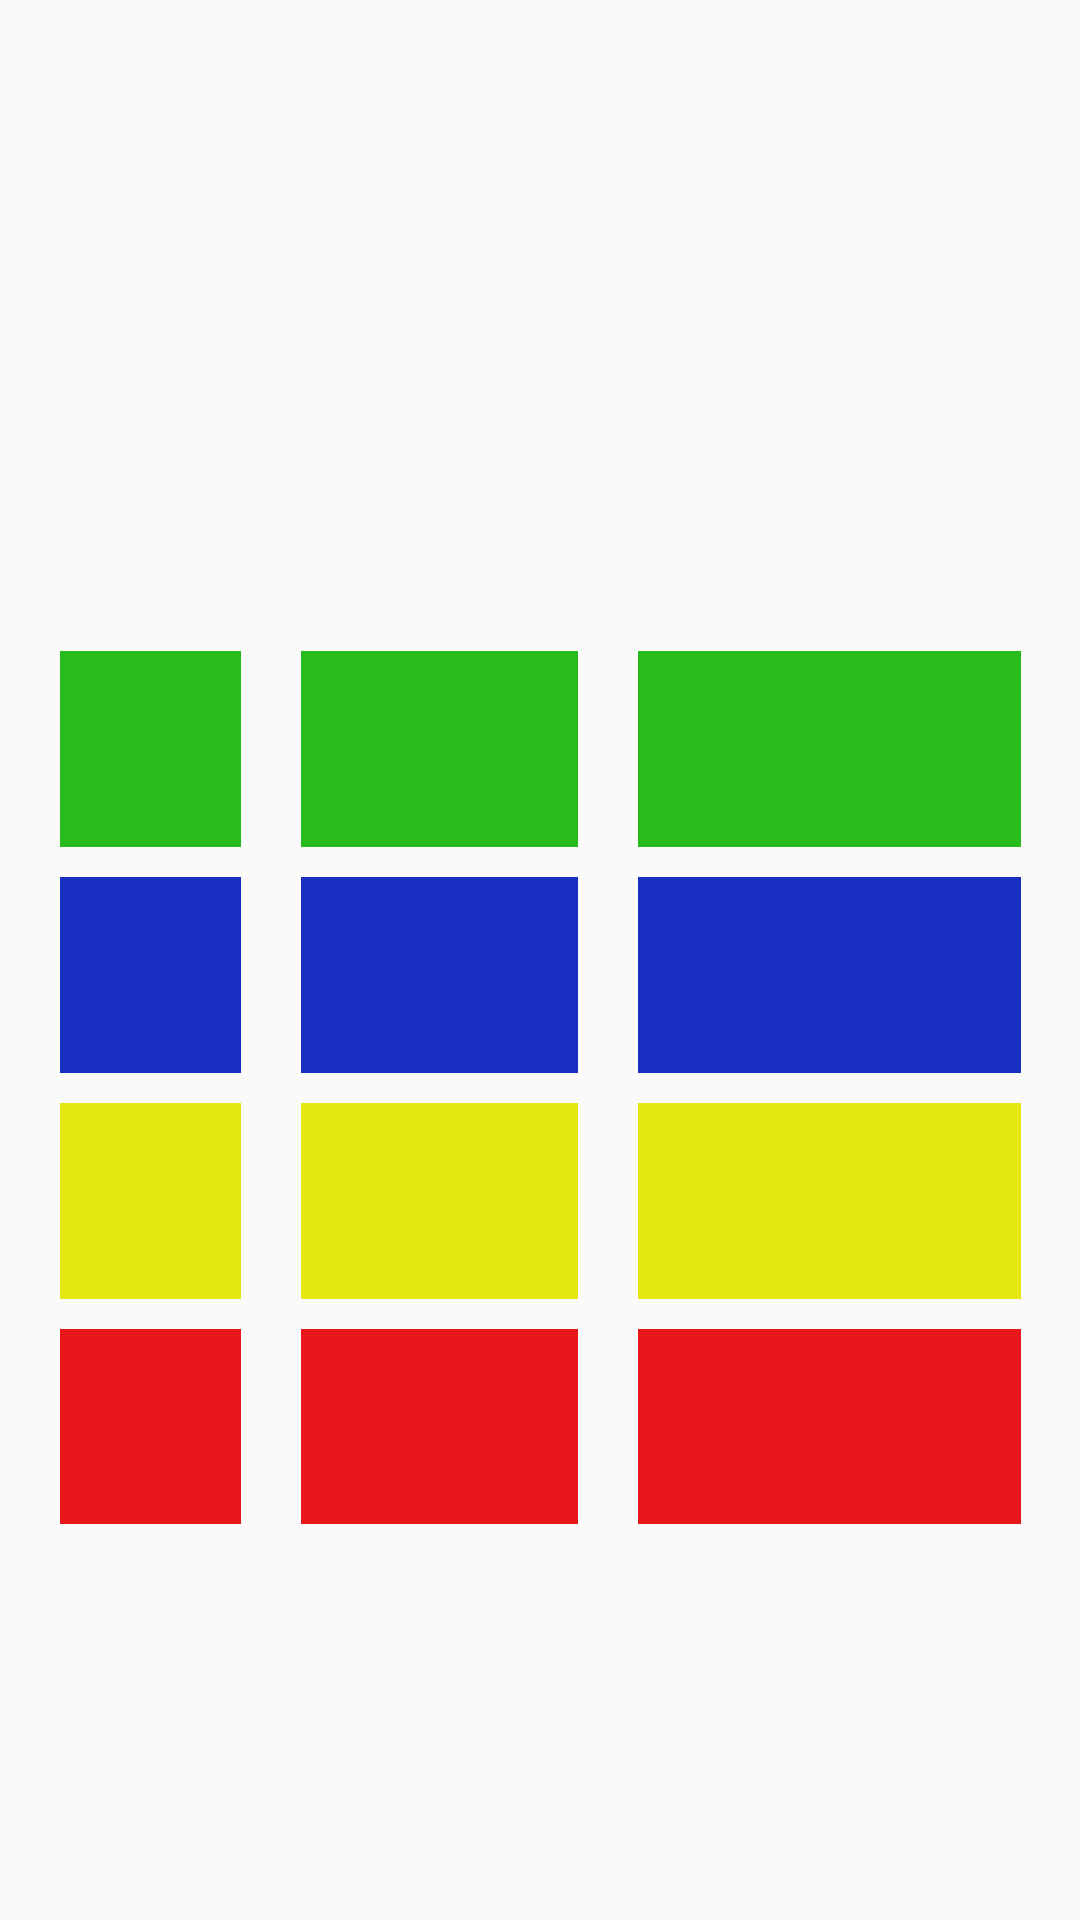

Here is an Android app screen rendered from its layout file. Give the layout XML and the strings, colors and styles it references.
<!-- AndroidManifest.xml: application theme AppTheme -->
<!-- res/layout/activity_simon.xml -->
<?xml version="1.0" encoding="utf-8"?>
<android.support.constraint.ConstraintLayout xmlns:android="http://schemas.android.com/apk/res/android"
    xmlns:app="http://schemas.android.com/apk/res-auto"
    xmlns:tools="http://schemas.android.com/tools"
    android:layout_width="match_parent"
    android:layout_height="match_parent"
    tools:context="dam2.fje.edu.practica_simon.SimonActivity">

    <LinearLayout
        android:id="@+id/linearLayout2"
        android:layout_width="match_parent"
        android:layout_height="130dp"
        android:layout_marginTop="41dp"
        android:orientation="vertical"
        app:layout_constraintStart_toStartOf="parent"
        app:layout_constraintTop_toTopOf="parent">

        <ImageView
            android:id="@+id/imageView2"
            android:layout_width="wrap_content"
            android:layout_height="wrap_content"
            android:layout_gravity="center"
            android:layout_marginTop="44dp"
            android:visibility="invisible"
            app:layout_constraintTop_toTopOf="parent"
            app:srcCompat="@mipmap/simon_icon"
            tools:layout_editor_absoluteX="0dp" />
    </LinearLayout>

    <LinearLayout
        android:id="@+id/linearLayout"
        android:layout_width="match_parent"
        android:layout_height="301dp"
        android:layout_marginTop="36dp"
        android:orientation="vertical"
        app:layout_constraintStart_toStartOf="parent"
        app:layout_constraintTop_toBottomOf="@+id/linearLayout2">

        <LinearLayout
            android:layout_width="match_parent"
            android:layout_height="match_parent"
            android:layout_weight="1"
            android:orientation="horizontal">

            <ImageButton
                android:id="@+id/button1"
                android:layout_width="match_parent"
                android:layout_height="match_parent"
                android:layout_marginEnd="10dp"
                android:layout_marginStart="20dp"
                android:layout_marginTop="10dp"
                android:layout_weight="1.2"
                android:background="@null"
                app:layout_constraintStart_toStartOf="parent"
                app:srcCompat="@color/column1"
                tools:layout_editor_absoluteY="206dp" />

            <ImageButton
                android:id="@+id/button2"
                android:layout_width="match_parent"
                android:layout_height="match_parent"
                android:layout_marginEnd="10dp"
                android:layout_marginStart="10dp"
                android:layout_marginTop="10dp"
                android:layout_weight="1.1"
                android:background="@null"
                app:layout_constraintStart_toStartOf="parent"
                app:srcCompat="@color/column1"
                tools:layout_editor_absoluteY="206dp" />

            <ImageButton
                android:id="@+id/button3"
                android:layout_width="match_parent"
                android:layout_height="match_parent"
                android:layout_marginEnd="20dp"
                android:layout_marginStart="10dp"
                android:layout_marginTop="10dp"
                android:layout_weight="0.9"
                android:background="@null"
                app:layout_constraintStart_toStartOf="parent"
                app:srcCompat="@color/column1"
                tools:layout_editor_absoluteY="206dp" />
        </LinearLayout>

        <LinearLayout
            android:layout_width="match_parent"
            android:layout_height="match_parent"
            android:layout_weight="1"
            android:orientation="horizontal">

            <ImageButton
                android:id="@+id/button4"
                android:layout_width="match_parent"
                android:layout_height="match_parent"
                android:layout_marginEnd="10dp"
                android:layout_marginStart="20dp"
                android:layout_marginTop="10dp"
                android:layout_weight="1.2"
                android:background="@null"
                app:layout_constraintStart_toStartOf="parent"
                app:srcCompat="@color/column2"
                tools:layout_editor_absoluteY="206dp" />

            <ImageButton
                android:id="@+id/button5"
                android:layout_width="match_parent"
                android:layout_height="match_parent"
                android:layout_marginEnd="10dp"
                android:layout_marginStart="10dp"
                android:layout_marginTop="10dp"
                android:layout_weight="1.1"
                android:background="@null"
                app:layout_constraintStart_toStartOf="parent"
                app:srcCompat="@color/column2"
                tools:layout_editor_absoluteY="206dp" />

            <ImageButton
                android:id="@+id/button6"
                android:layout_width="match_parent"
                android:layout_height="match_parent"
                android:layout_marginEnd="20dp"
                android:layout_marginStart="10dp"
                android:layout_marginTop="10dp"
                android:layout_weight="0.9"
                android:background="@null"
                app:layout_constraintStart_toStartOf="parent"
                app:srcCompat="@color/column2"
                tools:layout_editor_absoluteY="206dp" />
        </LinearLayout>

        <LinearLayout
            android:layout_width="match_parent"
            android:layout_height="match_parent"
            android:layout_weight="1"
            android:orientation="horizontal">

            <ImageButton
                android:id="@+id/button7"
                android:layout_width="match_parent"
                android:layout_height="match_parent"
                android:layout_marginEnd="10dp"
                android:layout_marginStart="20dp"
                android:layout_marginTop="10dp"
                android:layout_weight="1.2"
                android:background="@null"
                app:layout_constraintStart_toStartOf="parent"
                app:srcCompat="@color/column3"
                tools:layout_editor_absoluteY="206dp" />

            <ImageButton
                android:id="@+id/button8"
                android:layout_width="match_parent"
                android:layout_height="match_parent"
                android:layout_marginEnd="10dp"
                android:layout_marginStart="10dp"
                android:layout_marginTop="10dp"
                android:layout_weight="1.1"
                android:background="@null"
                app:layout_constraintStart_toStartOf="parent"
                app:srcCompat="@color/column3"
                tools:layout_editor_absoluteY="206dp" />

            <ImageButton
                android:id="@+id/button9"
                android:layout_width="match_parent"
                android:layout_height="match_parent"
                android:layout_marginEnd="20dp"
                android:layout_marginStart="10dp"
                android:layout_marginTop="10dp"
                android:layout_weight="0.9"
                android:background="@null"
                app:layout_constraintStart_toStartOf="parent"
                app:srcCompat="@color/column3"
                tools:layout_editor_absoluteY="206dp" />
        </LinearLayout>

        <LinearLayout
            android:layout_width="match_parent"
            android:layout_height="match_parent"
            android:layout_weight="1"
            android:orientation="horizontal">

            <ImageButton
                android:id="@+id/button10"
                android:layout_width="match_parent"
                android:layout_height="match_parent"
                android:layout_marginEnd="10dp"
                android:layout_marginStart="20dp"
                android:layout_marginTop="10dp"
                android:layout_weight="1.2"
                android:background="@null"
                app:layout_constraintStart_toStartOf="parent"
                app:srcCompat="@color/column4"
                tools:layout_editor_absoluteY="206dp" />

            <ImageButton
                android:id="@+id/button11"
                android:layout_width="match_parent"
                android:layout_height="match_parent"
                android:layout_marginEnd="10dp"
                android:layout_marginStart="10dp"
                android:layout_marginTop="10dp"
                android:layout_weight="1.1"
                android:background="@null"
                app:layout_constraintStart_toStartOf="parent"
                app:srcCompat="@color/column4"
                tools:layout_editor_absoluteY="206dp" />

            <ImageButton
                android:id="@+id/button12"
                android:layout_width="match_parent"
                android:layout_height="match_parent"
                android:layout_marginEnd="20dp"
                android:layout_marginStart="10dp"
                android:layout_marginTop="10dp"
                android:layout_weight="0.9"
                android:background="@null"
                app:layout_constraintStart_toStartOf="parent"
                app:srcCompat="@color/column4"
                tools:layout_editor_absoluteY="206dp" />
        </LinearLayout>

    </LinearLayout>

</android.support.constraint.ConstraintLayout>
<!-- resources referenced by this layout -->
<resources>
  <color name="column1">#27bc1c</color>
  <color name="column2">#192fc2</color>
  <color name="column3">#e4e710</color>
  <color name="column4">#e7171c</color>
  <style name="AppTheme" parent="Theme.AppCompat.Light.DarkActionBar">
          
          <item name="colorPrimary">@color/Vermell</item>
          <item name="colorPrimaryDark">@color/colorPrimaryDark</item>
          <item name="colorAccent">@color/colorAccent</item>
      </style>
  <color name="colorPrimaryDark">#303F9F</color>
  <color name="colorAccent">#ff4081</color>
</resources>
